pico-8 play session: mixed d-pad (fixed 12-tick cycle)

[t = 1 s] mixed d-pad (1.2s cycle ×~1): → ← ↑ ↓ + 🅾/❎ taps, ~1s
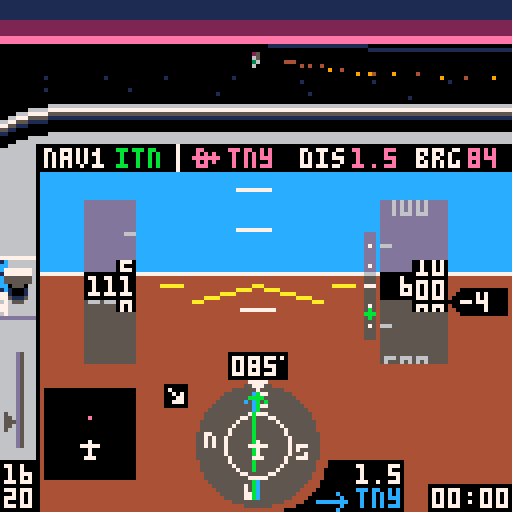
[t = 2 s] mixed d-pad (1.2s cycle ×~1): → ← ↑ ↓ + 🅾/❎ taps, ~2s
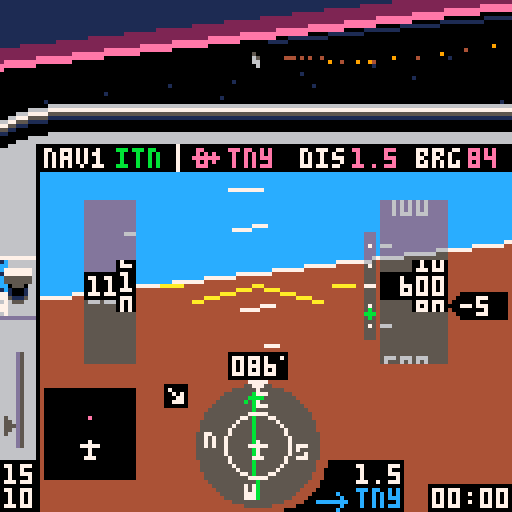
[t = 4 s] mixed d-pad (1.2s cycle ×~3): → ← ↑ ↓ + 🅾/❎ taps, ~4s
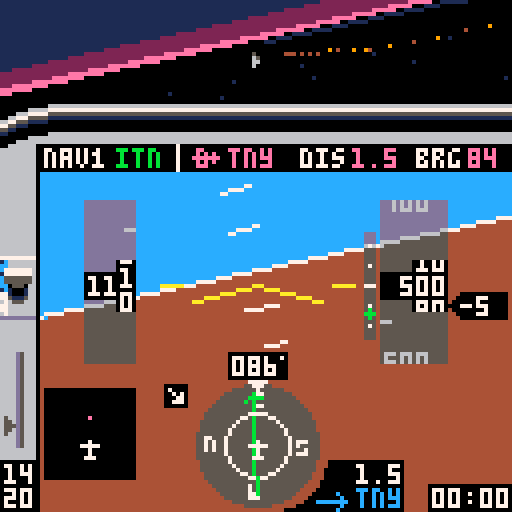
[t = 6 s] mixed d-pad (1.2s cycle ×~5): → ← ↑ ↓ + 🅾/❎ taps, ~6s
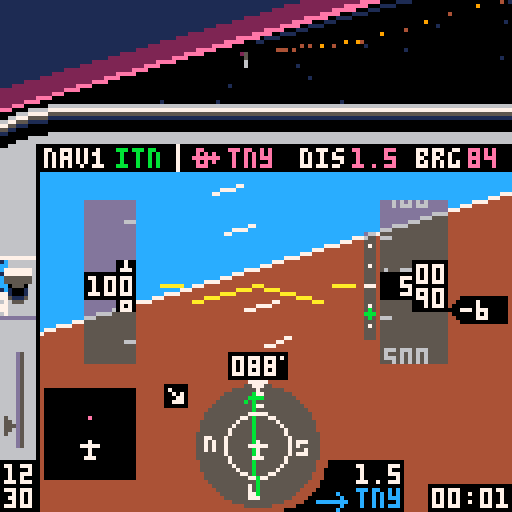
[t = 8 s] mixed d-pad (1.2s cycle ×~6): → ← ↑ ↓ + 🅾/❎ taps, ~8s
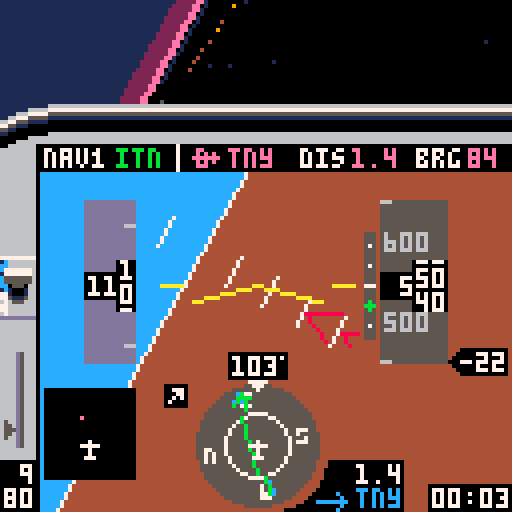

pico-8 cartridge
version 16
__lua__
-- tiny sim
-- [redacted]
-- 3d math portions from threejs
local _tok={
['true']=true,
['false']=false}
function nop() return true end
local _g={
cls=cls,
clip=clip,
map=map,
print=print,
line=line,
spr=spr,
sspr=sspr,
pset=pset,
rect=rect,
rectfill=rectfill,
sfx=sfx}
local table_delims={['{']="}",['[']="]"}
local function match(s,tokens)
for i=1,#tokens do
if(s==sub(tokens,i,i)) return true
end
return false
end
local function skip_delim(str, pos, delim, err_if_missing)
if sub(str,pos,pos)!=delim then
return pos,false
end
return pos+1,true
end
local function parse_str_val(str, pos, val)
val=val or ''
local c=sub(str,pos,pos)
if(c=='"') return _g[val] or val,pos+1
return parse_str_val(str,pos+1,val..c)
end
local function parse_num_val(str,pos,val)
val=val or ''
local c=sub(str,pos,pos)
if(not match(c,"-xb0123456789abcdef.")) return tonum(val),pos
return parse_num_val(str,pos+1,val..c)
end
function json_parse(str, pos, end_delim)
pos=pos or 1
local first=sub(str,pos,pos)
if match(first,"{[") then
local obj,key,delim_found={},true,true
pos+=1
while true do
key,pos=json_parse(str, pos, table_delims[first])
if(key==nil) return obj,pos
if first=="{" then
pos=skip_delim(str,pos,':',true)
obj[key],pos=json_parse(str,pos)
else
add(obj,key)
end
pos,delim_found=skip_delim(str, pos, ',')
end
elseif first=='"' then
return parse_str_val(str,pos+1)
elseif match(first,"-0123456789") then
return parse_num_val(str, pos)
elseif first==end_delim then
return nil,pos+1
else
for lit_str,lit_val in pairs(_tok) do
local lit_end=pos+#lit_str-1
if sub(str,pos,lit_end)==lit_str then return lit_val,lit_end+1 end
end
end
end
local world=json_parse'{"scenarios":[{"name":"visual approach","args":[-417,326.3,85,600,-1,0,25,112,3,2],"weather":1,"briefing":[{"fn":"print","args":["remain on runway axis. extend the\nflaps and keep speed at 65-70\nknots by using pitch and\nthrottle. at 50 feet, smoothly\nclose throttle and raise the\nnose to gently touch down\nbelow 65 knots.\ntoo easy? add some wind!",8,30,5]}]},{"name":"final approach","args":[-408.89,230.77,85,1000,1,0,75,112,3,2],"weather":2,"briefing":[{"fn":"print","args":["fly heading of approx. 085\nkeep localizer (  ) centered\n(the wind might push you away)\nmaintain 1000 ft\nintercept glide slope ( )\nreduce power and extend flaps\nstart 500 ft/min descent\nkeep localizer centered\nkeep glideslope centered\nat 200 ft reduce power & land",8,30,5]},{"fn":"spr","args":[20,71,36]},{"fn":"spr","args":[38,100,55]}]},{"name":"full approach","args":[-222.22,461.54,313,3000,0,0,91,112,1,2],"weather":3,"briefing":[{"fn":"print","args":["cross pco (  ) on heading 313\nintercept localizer (  )\nturn left heading 265\ndescend to 2000 ft\nturn right heading 310\nfly 1 minute\nturn left heading 130\nintercept localizer\nturn left heading 085\nfly final approach and land",8,30,5]},{"fn":"spr","args":[35,51,29]},{"fn":"spr","args":[20,91,36]}]},{"name":"engine failure!","args":[-422.2,408,85,500,10,0,0,65,3,2],"weather":1,"briefing":[{"fn":"print","args":["you have just taken off\nfrom tinyville for a trip\nto the beach, when the\nengine suddenly quits at\nonly 500 feet! make a steep\nturn back to airport while\nmaintaining best glide\nspeed (65 knots). can you\nmake it back? good luck!",8,30,5]}]},{"name":"unusual attitude","args":[-222.22,461.54,330,450,99,99,100,112,3,2],"weather":1,"briefing":[{"fn":"print","args":["while checking the map you did\nnot pay attention to your\nattitude. when you look up,\nthe airplane is out of control\nat low altitude. oops!\ncan you recover?\nhint: bank first, then pull up",8,30,5]}]},{"name":"free flight","args":[-422.2,384.6,85,0,0,0,0,0,5,2,true],"weather":1,"briefing":[{"fn":"print","args":["you are cleared for take-off\non runway 08 at tinyville.\napply full power and raise\nthe nose at 50-55 knots.\nhave fun!",8,30,5]}]}],"wx":[{"name":"clear, calm","dir":[0,0],"sky_gradient":[0,14,0,360,2,0,1440,1,0]},{"name":"clouds, breezy","dir":[60,10],"ceiling":500,"horiz":56,"sky_gradient":[0,213,-23131,500,5,0],"tex":{"x":0,"y":32},"light_ramp":68,"light_scale":0.125},{"name":"low clouds, stormy","dir":[10,20],"ceiling":200,"horiz":28,"sky_gradient":[0,5,0],"tex":{"x":64,"y":32},"light_ramp":68,"light_scale":0.08}],"db":[{"lat":-251.11,"lon":430.77,"name":"pco","type":"vor","nav":true},{"lat":-422.46,"lon":387.59,"name":"itn","type":"ils","angle":85},{"lat":-422.2,"lon":384.6,"name":"tny","type":"apt","model":"apt","angle":85,"nav":true},{"lat":-244,"lon":268.5,"name":"smallville","model":"cty"},{"lat":-66.67,"lon":153.85,"name":"smv","type":"apt","model":"apt","angle":40,"nav":true},{"lat":-177.78,"lon":246.15,"name":"wee","type":"vor","nav":true},{"lat":-70.17,"lon":531.28,"name":"pti","type":"apt","model":"apt2","angle":170,"nav":true},{"lat":0,"lon":0,"model":"grnd"},{"lat":-169.64,"lon":100.27,"name":"mt. big","model":"mnt_big"},{"lat":-157.76,"lon":402.52,"model":"ship","angle":56},{"lat":-342.95,"lon":575.45,"model":"ship","angle":156},{"lon":544.49,"lat":-107.86,"model":"windt","angle":21},{"lon":550.84,"lat":-105.59,"model":"windt","angle":21},{"lon":556.43,"lat":-103.61,"model":"windt","angle":21},{"lon":116.03,"lat":-409.66,"model":"windt","angle":90},{"lon":114.03,"lat":-408.52,"model":"windt","angle":90},{"lon":116.03,"lat":-406.93,"model":"windt","angle":90}],"vspeeds":[{"ias":55,"s":40},{"ias":60,"s":56},{"ias":65,"s":41},{"ias":79,"s":57}],"hsic":[64,111],"bp":{"v":[[64,98],[64,102],[62,100],[66,100],[64,120],[64,124]],"e":[[1,2],[1,3],[1,4],[5,6]]},"nesw":[[64,99,52],[52,111,53],[64,123,36],[76,111,37]],"cdii":{"v":[[64,98],[64,102],[62,100],[66,100],[64,120],[64,124],[64,104],[64,118]],"e":[[1,2],[1,3],[1,4],[5,6],[7,8]]},"apsymbol":{"v":[[55,87],[61,87],[58,86],[58,91],[57,91],[59,91]],"e":[[1,2],[3,4],[5,6]]},"lcockpit":[{"fn":"map","args":[0,0,-4,26,17,3]},{"fn":"map","args":[0,3,-4,48,2,11]},{"fn":"spr","args":[18,71,120]},{"fn":"spr","args":[34,79,115]},{"fn":"rectfill","args":[107,121,127,127,0]},{"fn":"rectfill","args":[87,115,100,127,0]},{"fn":"spr","args":[35,79,122]}],"rcockpit":[{"fn":"clip","args":[]},{"fn":"map","args":[17,0,-4,26,27,3]},{"fn":"map","args":[32,3,116,50,2,10]},{"fn":"spr","args":[21,107,120]},{"fn":"spr","args":[42,115,120]},{"fn":"line","args":[4,36,4,42,0]}],"briefing":[{"fn":"map","args":[82,1,0,17,16,10]},{"fn":"print","args":["press ❎ to   fly",8,112,7]},{"fn":"spr","args":[2,54,112]},{"fn":"spr","args":[3,77,112]},{"fn":"print","args":["🅾️: back to menu",8,119,6]}],"intro":[{"fn":"spr","args":[2,34,10]},{"fn":"spr","args":[3,78,10]},{"fn":"rectfill","args":[5,77,116,107,8]},{"fn":"rect","args":[5,77,116,107,2]},{"fn":"map","args":[82,0,5,70,15,1]},{"fn":"print","args":["tiny sim",44,10,7]},{"fn":"print","args":["the world\'s smallest flight sim",2,20,6]},{"fn":"print","args":["press ❎ for briefing",8,57,7]},{"fn":"print","args":["❎/🅾️ : throttle",8,80,6]},{"fn":"print","args":["❎[p2]: toggle flaps",8,87]},{"fn":"print","args":["🅾️[p2]: instruments / map",8,94]},{"fn":"print","args":["⬆️[p2]: cycle gps waypoint",8,101]}],"gs":[{"fn":"pset","args":[92,61,7]},{"fn":"pset","args":[92,66,7]},{"fn":"pset","args":[92,71,7]},{"fn":"pset","args":[92,76,7]},{"fn":"pset","args":[92,81,7]},{"fn":"line","args":[91,71,93,71,7]}],"stopsfx":[{"fn":"sfx","args":[38,-2]},{"fn":"sfx","args":[42,-2]},{"fn":"sfx","args":[43,-2]},{"fn":"sfx","args":[45,-2]}]}'
local dither_pat=json_parse'[0xffff.8,0x7fff.8,0x7fdf.8,0x5fdf.8,0x5f5f.8,0x5b5f.8,0x5b5e.8,0x5a5e.8,0x5a5a.8,0x1a5a.8,0x1a4a.8,0x0a4a.8,0x0a0a.8,0x020a.8,0x0208.8,0x0000.8]'
local scenarios,wx,db,hsic,bp,cdii,nesw,vspeeds,apsymbol=world.scenarios,world.wx,world.db,world.hsic,world.bp,world.cdii,world.nesw,world.vspeeds,world.apsymbol
palt(15,true)
palt(0,false)
local frame=0
local scen,wnd=1,1
local v_fwd,v_right,v_up={0,0,1},{1,0,0},{0,1,0}
local all_models,actors,stars,cam={},{},{}
local pilot_pos,sim={0,0.037,0}
local tex_src
music(0)
function _init()
menu,item=1,0
scen,wnd=1,1
cam=make_cam(63.5,14.5,63.5)
actors,sim={}
for _,l in pairs(db) do
if l.model then
add(actors,make_actor(l.model,{l.lat,0,l.lon},l.angle))
end
end
end
function make_sim(s)
local brg,dist,crs,cdi={},{},0,0
local rpm,vs,aoa,timer,flps,blag,plag,slag,relwind=2200,0,0,0,0,0,0,0
local lat,lon,heading,alt,pitch,bank,throttle,tas,dto,nav1,onground=munpack(scenarios[s].args)
if(pitch==99) bank,pitch=unusual()
local aic,aipitch,aistep,aiwidth,ai={64,71},{60,141},10,8,json_parse'[[-87,72],[215,72],[64,-79],[64,223]]'
local mapc,mapclr={22,111},{apt=14,vor=12,ils=0,cty=5}
local prev_tile=-1
function warn(y)
local j=y>64 and -1 or 1
for i=0,3 do
local _y=y+i*aistep+pitch
local x1,y1=rotatepoint({aipitch[1],_y},aic,-bank)
local x2,y2=rotatepoint({aipitch[1]+aiwidth/2,_y+(aistep-2)*j},aic,-bank)
local x3,y3=rotatepoint({aipitch[1]+aiwidth,_y},aic,-bank)
line(x1,y1,x2,y2,8)
line(x3,y3,x2,y2)
end
end
function next_dto()
dto+=1
if(dto==#db+1) dto=1
end
sfx(38)
sfx(43)
return {
get_pos=function()
return {lat,alt/120,lon},make_m_from_euler(-pitch/360,heading/360-0.25,-bank/360)
end,
crashed=false,
input=function()
if btn(5) then
throttle+=1.5
blag=-3
elseif btn(4) then
throttle-=1.5
blag=3
end
throttle=mid(throttle,0,100)
local maxrpm=2400
if(alt>=2000) maxrpm=2456-0.028*alt
targetrpm=throttle/100*(maxrpm-700)+700
rpm+=(targetrpm-rpm)/20
if(abs(targetrpm-rpm)>=30) plag=(targetrpm-rpm)/20
rpm=max(rpm,700)
if btn(2) then
plag=max(plag-2,-60)
pitch-=0.25*cos(bank/360)
elseif btn(3) and aoa<18 then
plag=min(plag+2,60)
pitch+=0.35*cos(bank/360)
elseif plag!=0 then
pitch+=0.004*plag*cos(bank/360)
plag-=plag/abs(plag)
end
pitch=mid(pitch,-45,45)
if btn(0) then
if onground and tas<30 then
heading-=0.6
else
blag=max(blag-1,-50)
bank-=1.8-tas/250
end
elseif btn(1) then
if onground and tas<30 then
heading+=0.6
else
blag=min(blag+1,50)
bank+=1.8-tas/250
end
elseif blag!=0 then
bank+=0.03*blag
blag-=blag/abs(blag)
end
if (abs(bank)<4 and blag==0) bank/=1.1
if(abs(bank)>20) pitch-=0.3*abs(sin(bank/360))
if(abs(bank)>160) pitch-=0.15
if(bank>180) bank-=360
if(bank<-180) bank+=360
if btnp(5,1) then
flps=1-flps
plag=flps==1 and 70 or -70
end
if btnp(2,1) then
next_dto()
while not db[dto].nav do
next_dto()
end
end
if onground then
bank/=1.3
pitch=max(pitch)
end
end,
update=function(self)
local coeff=vs<0 and 74 or 88
vs=tas*-sin((pitch-aoa)/360)*coeff
if(alt==0) vs=max(vs)
alt=max(alt+vs/1800)
if abs(bank)<=90 then heading+=bank*0.007
else heading+=(180-abs(bank))*bank/abs(bank)*0.007 end
heading=(heading+360)%360
local targetspeed=38.67+rpm/30-3.8*pitch
targetspeed=mid(targetspeed,-30,200)
if(flps==1) targetspeed-=10
if(onground) targetspeed-=40
tas+=(targetspeed-tas)/250
ias=tas/(1+alt/1000*0.02)
if ias>=71.1 then
aoa=13.2-0.12*ias
elseif ias>=46.7 then
aoa=26-0.3*ias
else
aoa=54-0.9*ias
end
aoa=max(aoa)
local wind=wx[wnd].dir
relwind=heading-wind[1]
relwind=(relwind+180)%360-180
local relh,relc=-wind[2]*cos(relwind/360),wind[2]*sin(relwind/360)
groundspeed=sqrt((tas/10+relh/10)^2+(relc/10)^2)
groundspeed=ceil(10*groundspeed)
local wca=onground and 0 or (atan2(tas+relh,relc)*360+180)%360-180
track=heading+wca
local dx,dy=-groundspeed*sin(track/360)/2880,groundspeed*cos(track/360)/2880
lon+=dx
lat-=dy
local j=1
for _,l in pairs(db) do
local dy,dx=-(l.lat-lat)*0.01,(l.lon-lon)*0.01
brg[j]=90+(atan2(dx,dy)*360)-heading
brg[j]-=flr(brg[j]/360)*360
dist[j]=max(sqrt(dx*dx+dy*dy))*2.6667
j+=1
end
local critical=18+4*flps
if aoa>=critical then
slag,plag=45,0
if(not onground) blag=-10
end
pitch-=slag*(onground and 0.003 or 0.008)
if (slag>=1) slag-=1
local alpha=atan2(alt/6072,dist[nav1])*360-270
gsy=mid(63+10/0.7*(alpha-3),50,74)
local cdangle=brg[nav1]-crs
cdangle=(cdangle+360)%360
if(cdangle>180) cdangle-=360
if cdangle>90 then cdangle=180-cdangle
elseif cdangle<-90 then cdangle=-180-cdangle end
cdi=mid(18/10*cdangle,-9,9)
local p=(rpm-700)/1000
local rpmvol=shl(band(0x7,2+2*p),9)
poke4(0x3c18,bor(band(0x3f,7*p)+0x040+rpmvol,shr(band(0x3f,6*p)+0x040+rpmvol,16)))
local src,wndvol=0x3d6c,shl(band(0x7,7*min(max(ias-120)/60,1)),9)
wndvol=bor(wndvol,shr(wndvol,16))
for k=1,16 do
poke4(src,bor(band(peek4(src),0xf1ff.f1ff),wndvol))
src+=4
end
local mx,my=flr(16*lon/600)+46,flr(16*(600+lat)/600)+8
local tile=fget(mget(mx,my))
if(ias>180) make_msg("exceeded maximum speed\nreduce power & pull up!!!")
if alt<=0 and not onground then
onground=true
if tile==2 then
make_msg("crashed into the ocean\n❎: exit to menu",300)
self.crashed=true
sfx(44)
elseif vs>-300 and pitch>-0.5 and abs(bank)<5 then
make_msg("good landing!")
sfx(42)
elseif vs>-1000 and pitch>-0.5 and abs(bank)<30 then
make_msg("oops... hard landing")
sfx(42)
else
make_msg("crash: collision with ground\n❎: exit to menu",300)
self.crashed=true
sfx(39)
end
end
if alt>0 and onground then
onground=nil
sfx(42,-2)
end
if tile==1 then
if prev_tile!=1 then
make_msg("immediately leave this zone!\nyour license will be revoked")
sfx(45)
end
elseif prev_tile==1 then
sfx(45,-2)
end
prev_tile=tile
timer+=1/30
end,
draw=function()
if menu==0 then
ai[1][2]=72+pitch
ai[2][2]=72+pitch
ai[3][2]=-80+pitch
ai[4][2]=222+pitch
local ax,ay=rotatepoint(ai[1],aic,-bank)
local bx,by=rotatepoint(ai[2],aic,-bank)
local cx,cy=rotatepoint(ai[3],aic,-bank)
local dx,dy=rotatepoint(ai[4],aic,-bank)
clip(10,36,118,96)
trifill(ax,ay,bx,by,cx,cy,12)
trifill(ax,ay,bx,by,dx,dy,4)
line(ax,ay,bx,by,7)
clip(35,44,55,43)
for j=0,15 do
local tmp=aipitch[2]-j*aistep+pitch
local x1,y1=rotatepoint({aipitch[1],tmp},aic,-bank)
local x2,y2=rotatepoint({aipitch[1]+aiwidth,tmp},aic,-bank)
if(j!=7) line(x1,y1,x2,y2,7)
end
warn(-8)
warn(110)
clip()
rectfillt(21,50,33,90)
rectfillt(95,50,111,90)
line(48,75,aic[1],aic[2],10)
line(80,75,aic[1],aic[2])
line(40,71,45,71)
line(83,71,88,71)
exec(world.lcockpit)
circfillt(64,111,15.5)
circ(64,111,8,7)
spr(19,62,95)
for _,l in pairs(nesw) do
local x,y=rotatepoint(l,hsic,-heading)
spr(l[3],x-1,y-1)
end
polyliner(bp,hsic,brg[dto],12)
crs=db[nav1].angle-heading
cdii.v[7][1]=cdi+64
cdii.v[8][1]=cdi+64
polyliner(cdii,hsic,crs,11)
spr(33,62,110)
?flr(brg[dto]+heading)%360,117,37,14
local drpm=ceil(rpm/10)*10
color(drpm<=2000 and 7 or 11)
if drpm>=1000 then
?sub(drpm,1,2),1,116
?sub(drpm,3,4),1,122
else
?sub(drpm,1,1),5,116
?sub(drpm,2,3),1,122
end
spr(4,1,109-throttle/4.4)
clip(22,50,32,41)
local dy,n=ias*3,ias>20 and flr(ias/10) or 2
for i=n,n+2 do
local x=i*10>99 and 22 or 26
?i*10,x,70-(i*30)+dy,6
line(31,72-(i*30)-15+dy,33,72-(i*30)-15+dy)
end
clip()
rectfill(21,68,33,74,ias>=163 and 8 or 0)
rectfill(29,65,33,77)
local y=ias-flr(ias/10)*10
local y2,y3=ceil(y),(y*7)%7
if ias>=20 then
clip(30,65,3,13)
?y2%10,30,66+y3,7
?(y2-1)%10,30,72+y3
?(y2+1)%10,30,60+y3
clip()
local z=ias>=99.5 and 22 or 26
?flr((ias+0.5)/10),z,69
else
?'---',22,69,7
end
clip(34,50,8,41)
for _,v in pairs(vspeeds) do
spr(v.s,34,(ias-v.ias)*3+69)
end
clip()
clip(95,50,16,41)
local dy,n=alt/5,alt>199 and flr(alt/100) or 2
for i=n-2,n+2 do
local x=i<100 and 96 or 92
?i*100,x,70-(i*20)+dy,6
line(95,62-(i*20)+dy,97,62-(i*20)+dy,6)
end
clip()
rectfill(95,68,111,74,0)
rectfill(103,65,111,77)
local y=alt/10-flr(alt/100)*10
local y2,y3=ceil(y),(y*7)%7
clip(104,65,7,13)
?(y2%10)..0,104,66+y3,7
?((y2-1)%10)..0,104,72+y3
?((y2+1)%10)..0,104,60+y3
clip()
local z=96
if alt>=9995 then
rectfill(91,68,94,74,0)
z=92
elseif alt<995 then
z=100
end
if alt>=100 then
?flr((alt/10+0.5)/10),z,69,7
end
local vsoffset=ceil(vs/100)
vsoffset=mid(vsoffset,-19,21)
rectfill(115,68-vsoffset,126,74-vsoffset,0)
spr(23,112,68-vsoffset)
if vsoffset!=0 then
?ceil(vs/100),115,69-vsoffset,7
end
rectfill(57,88,71,94,0)
pset(70,89,7)
local hdg=ceil(heading)%360
if hdg<10 then print("00"..hdg,58,89,7)
elseif hdg<100 then print("0"..hdg,58,89,7)
else
?hdg,58,89,7
end
disptime(timer,108,122)
?db[nav1].name,29,37,11
dispdist(dist[dto],89,116,7)
dispdist(dist[dto],88,37,14)
?db[dto].name,57,37,14
?db[dto].name,89,122,12
rectfill(11,97,33,119,0)
local latmin,lonmin=lat+67.77, lon-93.75
function disppoint(p)
local mapx,mapy=11+22/187.5*(p.lon-lonmin),119-22/187.5*(-p.lat+latmin)
local rotx,roty=rotatepoint({mapx,mapy},mapc,360-heading)
return {rotx,roty}
end
for l in all(db) do
local p=disppoint(l)
if(checkonmap(p)) pset(p[1]+0.5,p[2],mapclr[l.type])
end
spr(33,20,110)
if dist[nav1]<15 and alt<9995 then
rectfillt(91,58,93,84)
exec(world.gs)
spr(38,91,gsy+8)
end
spr(flps==1 and 46 or 14,0,64,1,2)
local s
if onground then
s=127
elseif relwind>=0 and relwind<90 then
s=78
elseif relwind<=0 and relwind>-90 then
s=79
elseif relwind>=90 and relwind<180 then
s=94
elseif relwind<=-90 and relwind>-180 then
s=95
end
spr(s,40,95)
elseif menu==2 then
drawmap(lat,lon,heading)
exec(world.rcockpit)
?db[dto].name,17,37,14
color(14)
disptime(flr(dist[dto]/groundspeed*3600),94,37)
?groundspeed,54,37
end
end
}
end
function unusual()
local sign=rnd()<0.5 and 1 or -1
return (80-rnd(15))*sign,-45
end
function checkonmap(p)
return p[1]>11 and p[1]<33 and p[2]>97 and p[2]<120
end
function polyliner(m,c,angle,col)
color(col)
for _,l in pairs(m.e) do
local x1,y1=rotatepoint(m.v[l[1]],c,angle)
local x2,y2=rotatepoint(m.v[l[2]],c,angle)
line(x1,y1,x2,y2)
end
end
function rotatepoint(p,c,angle)
local x,y=p[1]-c[1],p[2]-c[2]
local cs,ss=cos(angle/360),sin(angle/360)
return x*cs+y*ss+c[1],-x*ss+y*cs+c[2]
end
function dispdist(d,x,y,c)
if d<10 then
?flr(d*10)/10,x,y,c
else
?flr(d),x,y,c
end
end
function disptime(t,x,y)
local minutes=flr(t/60)
local seconds=flr(t-minutes*60)
if(minutes<10) minutes="0"..minutes
if(seconds<10) seconds="0"..seconds
?minutes..":"..seconds,x,y
end
local message,message_t
function make_msg(msg,t)
if(t==nil) t=60
message,message_t=msg,t
end
function dispmessage()
if message then
message_t-=1
if(message_t<0) message=nil sim.crashed=nil return
local c = message_t%16<8 and 7 or 9
rectfill(0,9,127,15,5)
if(#message>20) rectfill(0,15,127,21,5)
?message,10,10,c
end
end
function drawmenu()
local c = frame%16<8 and 7 or 9
exec(world.intro)
?"\82\69\65\68 \66\69\70\79\82\69 \70\76\73\71\72\84",25,71,7
?"flight:",8,37,item==0 and c or 7
?"weather:",8,47,item==1 and c or 7
?scenarios[scen].name,44,37,7
?wx[wnd].name,44,47
local t=4*t()%80
?sub("   ★credits★    engine: @yellowbaron - 3d: @freds72 - ♪: steve miller band               ",t,t+12),64-32,120,9
end
function drawmap(lat,lon,hdg)
local dx,dy=scalemap(lon,lat)
clip(0,43,118,85)
camera(-58+dx,-87+dy)
map(34,0,-33,-128,47,31)
for _,l in pairs(db) do
local name,angle,x,y=l.name,l.angle,scalemap(l.lon,l.lat)
x-=3
y-=3
function draw_ils(a,txt)
local _x,_y=sin(a),cos(a)
line(x+3,y+3,50*_x+x+3,50*_y+y+3,11)
?txt,62*_x+x+2,62*_y+y+3,7
end
if l.type=="vor" then
spr(39,x,y)
?name,x+9,y+1,7
elseif l.type=="ils" then
draw_ils((angle-3)/360,"")
draw_ils((angle+3)/360,name)
elseif l.type=="apt" then
if angle>=0 and angle<23 then spr(22,x,y)
elseif angle>22 and angle<68 then spr(55,x,y)
elseif angle>67 and angle<103 then spr(54,x,y)
elseif angle>102 and angle<148 then spr(55,x-1,y,1,1,true)
else spr(22,x,y) end
?name,x+9,y+1,7
elseif name then
spr(17,x,y)
?name,x-4*#name,y+1,5
end
end
?"tiny\nbay",265,-1,1
camera()
polyliner(apsymbol,{58,87},hdg,7)
end
function scalemap(_x,_y)
return 64+_x*0.2133,64+_y*0.2133
end
function drawbriefing()
exec(world.briefing)
exec(scenarios[scen].briefing)
?scenarios[scen].name,9,18,1
end
function exec(cmds)
for i=1,#cmds do
local drawcmd=cmds[i]
drawcmd.fn(munpack(drawcmd.args))
end
end
function _update()
frame+=1
if menu==1 then
if btnp(5) then
menu=3
elseif btnp(3) then
item+=1
item%=2
sfx(37)
elseif btnp(2) then
item-=1
item%=2
sfx(37)
elseif btnp(1) then
if item==0 then
scen+=1
if(scen==#scenarios+1) scen=1
wnd=scenarios[scen].weather
elseif item==1 then
wnd+=1
if(wnd==#wx+1) wnd=1
end
sfx(37)
elseif btnp(0) then
if item==0 then
scen-=1
if(scen==0) scen=#scenarios
wnd=scenarios[scen].weather
elseif item==1 then
wnd-=1
if(wnd==0) wnd=#wx
end
sfx(37)
end
elseif menu==3 then
if btnp(5) then
menu=0
music(-1,250)
sim=make_sim(scen)
_update()
elseif btnp(4) then
_init()
end
else
if sim.crashed then
exec(world.stopsfx)
if(btnp(4)) make_msg() menu=1 music(0)
else
sim:input()
sim:update()
end
cam:track(sim:get_pos())
if btnp(4,1) then
menu=menu==0 and 2 or 0
pilot_pos[1]=menu==0 and 0 or 0.03
end
end
menuitem(1, "back to sim menu", function() menu=1 sfx(-1) music(0) end)
end
function _draw()
cls()
if menu==1 or menu==3 then
cam:track({0,600,1024*t()},make_m_from_euler(0,0,sin(t()/30)/10))
draw_ground(wx[1])
if menu==1 then
drawmenu()
else
drawbriefing()
end
else
local weather=wx[wnd]
draw_ground(weather)
zbuf_draw(weather.horiz)
draw_clouds(weather)
sim:draw()
end
dispmessage()
end
function sort(data)
for num_sorted=1,#data-1 do
local new_val=data[num_sorted+1]
local new_val_key,i=new_val.key,num_sorted+1
while i>1 and new_val_key>data[i-1].key do
data[i]=data[i-1]
i-=1
end
data[i]=new_val
end
end
local light_shades={}
function unpack_ramp(x)
local shades={}
for i=0,15 do
for j=0,15 do
shades[i+16*j]=sget(x,i)+16*sget(x,j)
end
end
return shades
end
for c=0,15 do
local hc=sget(72,c)
sset(74,0,hc)
sset(74,1,hc)
light_shades[c]=unpack_ramp(74)
end
local clipplanes=json_parse'[[0,0,1,8],[0.707,0,-0.707,0.1767],[-0.707,0,-0.707,0.1767],[0,0.973,-0.228,0.243],[0,-0.973,-0.228,0.243],[0,0,-1,-0.25]]'
local clipplanes_simple=json_parse'[[0,0,1,8],[0,0,-1,-0.25]]'
function zbuf_draw(zfar)
local objs={}
for _,d in pairs(actors) do
collect_drawables(d.model,d.m,d.pos,zfar,objs)
end
sort(objs)
for i=1,#objs do
local d=objs[i]
if d.kind==3 then
project_poly(d.v,d.c)
else
circfillt(d.x,d.y,d.r,light_shades[d.c])
end
end
end
function lerp(a,b,t)
return a*(1-t)+b*t
end
function make_v(a,b)
return {
b[1]-a[1],
b[2]-a[2],
b[3]-a[3]}
end
function v_clone(v)
return {v[1],v[2],v[3]}
end
function v_dot(a,b)
return a[1]*b[1]+a[2]*b[2]+a[3]*b[3]
end
function v_scale(v,scale)
v[1]*=scale
v[2]*=scale
v[3]*=scale
end
function v_add(v,dv,scale)
scale=scale or 1
v[1]+=scale*dv[1]
v[2]+=scale*dv[2]
v[3]+=scale*dv[3]
end
function m_x_v(m,v)
local x,y,z=v[1],v[2],v[3]
v[1],v[2],v[3]=m[1]*x+m[5]*y+m[9]*z+m[13],m[2]*x+m[6]*y+m[10]*z+m[14],m[3]*x+m[7]*y+m[11]*z+m[15]
end
function make_m_from_euler(x,y,z)
local a,b = cos(x),-sin(x)
local c,d = cos(y),-sin(y)
local e,f = cos(z),-sin(z)
local ce,cf,de,df=c*e,c*f,d*e,d*f
return {
ce+df*b,a*f,cf*b-de,0,
de*b-cf,a*e,df+ce*b,0,
a*d,-b,a*c,0,
0,0,0,1}
end
function m_inv(m)
m[2],m[5]=m[5],m[2]
m[3],m[9]=m[9],m[3]
m[7],m[10]=m[10],m[7]
end
function m_set_pos(m,v)
m[13],m[14],m[15]=v[1],v[2],v[3]
end
function m_up(m)
return {m[5],m[6],m[7]}
end
function collect_drawables(model,m,pos,zfar,out)
local p={}
local cam_pos=make_v(pos,cam.pos)
local x,y,z=cam_pos[1],cam_pos[2],cam_pos[3]
cam_pos={m[1]*x+m[2]*y+m[3]*z,m[5]*x+m[6]*y+m[7]*z,m[9]*x+m[10]*y+m[11]*z}
local safe_pos=v_clone(cam_pos)
v_scale(safe_pos,1/64)
local d=v_dot(safe_pos,safe_pos)
local lodid=0
for i=1,#model.lod_dist do
if(d>model.lod_dist[i]) lodid+=1
end
if(lodid>=#model.lods) return
model=model.lods[lodid+1]
local groups={}
for _,f in pairs(model.f) do
groups[f.gid]=0
end
local function v_cache(k)
local a=p[k]
if not a then
a=v_clone(model.v[k])
m_x_v(m,a)
v_add(a,cam.pos,-1)
m_x_v(cam.m,a)
v_add(a,pilot_pos,-1)
p[k]=a
end
return a
end
local clips
local function set_clips(a)
local az=abs(a[3])
if abs(a[1])>az or abs(5.33*a[2])>az then
clips=clipplanes
end
end
for i=1,#model.f do
local f,n=model.f[i],model.n[i]
if v_dot(n,cam_pos)>model.cp[i] then
clips=clipplanes_simple
local z,vertices=0,{}
for k=1,#f.vi do
local a=v_cache(f.vi[k])
z+=a[3]
set_clips(a)
vertices[#vertices+1]=a
end
if f.c!=15 then
vertices=plane_clip(zfar,clips,vertices)
if(#vertices>2) add(out,{key=-64*#f.vi/z,v=vertices,c=f.c,kind=3})
end
else
groups[f.gid]+=1
end
end
for k,v in pairs(model.groups) do
if v==groups[k] then
make_msg("crash: collision with obstacle\n❎: exit to menu", 300)
if(not sim.crashed) sfx(39)
sim.crashed=true
break
end
end
local wfar=zfar and 120/zfar or 0
for j=1,#model.e do
local e=model.e[j]
local c=e.c or model.c
local a,b=v_cache(e[1]),v_cache(e[2])
clips=clipplanes_simple
if e.kind==1 or e.kind==4 then
local x0,y0,w0=cam:project2d(a)
if w0>wfar then
if e.kind==1 then
local n=v_dot(a,a)-v_dot(a,b)
c=n>0 and 7 or c
end
local r=mid(w0/4,0,3)
add(out,{r=r,key=-w0,x=x0,y=y0,c=c})
add(out,{r=r/2,key=-w0,x=x0,y=y0,c=c})
end
else
set_clips(a)
set_clips(b)
a[4],b[4]=0,e.n or 0
local v=plane_clip(zfar,clips,{a,b,a})
a,b=v[1],v[2]
if a and b then
local x0,y0,w0,u0=cam:project2d(a)
local x1,y1,w1,u1=cam:project2d(b)
if e.kind==0 then
local bloom=lerp(24,12,mid(-20*cam.m[7],0,1))
lightline(x0,y0,x1,y1,c,u0,w0,u1,w1,bloom,e.scale,out)
else
line(x0,y0,x1,y1,c)
end
end
end
end
end
function plane_clip(zfar,clips,v)
for i=zfar and 1 or 2,#clips do
if(#v<2) break
v=plane_poly_clip(clips[i],v)
end
return v
end
function plane_poly_clip(n,v)
local dist,allin={},0
for i,a in pairs(v) do
local d=n[4]-(a[1]*n[1]+a[2]*n[2]+a[3]*n[3])
if(d>0) allin+=1
dist[i]=d
end
if(allin==#v) return v
if(allin==0) return {}
local res={}
local v0,d0,v1,d1,t,r=v[#v],dist[#v]
local clip_line=function()
local r,t=make_v(v0,v1),d0/(d0-d1)
v_scale(r,t)
v_add(r,v0)
if(v0[4]) r[4]=lerp(v0[4],v1[4],t)
if(v0[5]) r[5]=lerp(v0[5],v1[5],t)
res[#res+1]=r
end
for i=1,#v do
v1,d1=v[i],dist[i]
if d1>0 then
if(d0<=0) clip_line()
res[#res+1]=v1
elseif d0>0 then
clip_line()
end
v0,d0=v1,d1
end
return res
end
function make_actor(model,p,angle)
angle=angle and angle/360 or 0
local a={
pos=v_clone(p),
model=all_models[model],
m=make_m_from_euler(0,angle-0.25,0)
}
m_set_pos(a.m,p)
return a
end
function make_cam(x0,y0,focal)
local c={
pos={0,0,0},
track=function(self,pos,m)
self.pos=v_clone(pos)
self.m=m
m_inv(self.m)
end,
project2d=function(self,v)
local w=focal/v[3]
return x0+ceil(v[1]*w),y0-ceil(v[2]*w),w,v[4] and v[4]*w,v[5] and v[5]*w
end,
project2da=function(self,v)
local w=focal/v[3]
return {x0+ceil(v[1]*w),y0-ceil(v[2]*w),w,v[4] and v[4]*w,v[5] and v[5]*w}
end
}
return c
end
function draw_clouds(weather)
if(not weather.ceiling) return
local cloudy=weather.ceiling/120-cam.pos[2]
local cloudplane={
{512,cloudy,512,0,0},
{-512,cloudy,512,32,0},
{-512,cloudy,-512,32,32},
{512,cloudy,-512,0,32}}
for _,v in pairs(cloudplane) do
m_x_v(cam.m,v)
end
for i=1,#clipplanes do
cloudplane=plane_poly_clip(clipplanes[i],cloudplane)
end
tex_src=weather.tex
color(cloudy<0 and 5 or 13)
project_texpoly(cloudplane)
end
function draw_ground(weather)
local horiz=weather.horiz
clipplanes[1][4]=horiz
local zfar=horiz and -horiz or -128
local farplane={
{-zfar,zfar,zfar},
{-zfar,-zfar,zfar},
{zfar,-zfar,zfar},
{zfar,zfar,zfar}}
local n=m_up(cam.m)
local sky_gradient,y0=weather.sky_gradient,cam.pos[2]
local scale=3*max(ceil(y0/32),1)
scale*=scale
local x0,z0=cam.pos[1],cam.pos[3]
local dx,dy=x0%scale,z0%scale
color(1)
for i=-4,4 do
local ii=scale*i-dx+x0
for j=-4,4 do
local v={ii,0,scale*j-dy+z0}
v_add(v,cam.pos,-1)
m_x_v(cam.m,v)
v_add(v,pilot_pos,-1)
local x,y,w=cam:project2d(v)
if w>0 then
pset(x,y)
end
end
end
for i=1,#sky_gradient,3 do
local p={0,-sky_gradient[i]/120,0}
if(horiz) p[2]+=y0
m_x_v(cam.m,p)
n[4]=v_dot(p,n)
farplane=plane_poly_clip(n,farplane)
fillp(sky_gradient[i+2])
project_poly(farplane,sky_gradient[i+1])
end
fillp()
if not weather.ceiling then
for _,v in pairs(stars) do
v=v_clone(v)
m_x_v(cam.m,v)
local x,y,w=cam:project2d(v)
if(w>0) pset(x,y,6)
end
end
end
function project_poly(p,c)
if #p>2 then
local x0,y0=cam:project2d(p[1])
local x1,y1=cam:project2d(p[2])
for i=3,#p do
local x2,y2=cam:project2d(p[i])
trifill(x0,y0,x1,y1,x2,y2,c)
x1,y1=x2,y2
end
end
end
function project_texpoly(p)
if #p>2 then
local p0,p1=cam:project2da(p[1]),cam:project2da(p[2])
for i=3,#p do
local p2=cam:project2da(p[i])
tritex(p0,p1,p2)
p1=p2
end
end
end
function lightline(x0,y0,x1,y1,c,u0,w0,u1,w1,bloom,scale,out)
local ramp=wx[wnd].light_ramp or 64
scale*=(wx[wnd].light_scale or 0.5)
local w,h=abs(x1-x0),abs(y1-y0)
local prevu,du,dw=-1
local light=function(x,y,u)
if prevu and prevu!=u then
local col=sget(ramp+3*mid(scale*w0-u%2,0,1),c)
if col!=0 then
pset(x,y,col)
if bloom and w0>bloom then
circfillt(x,y,min(3,24/w0),light_shades[c])
end
end
end
u0+=du
w0+=dw
prevu=u
end
if h>w then
if(y0>y1) x0,y0,x1,y1,u0,u1,w0,w1=x1,y1,x0,y0,u1,u0,w1,w0
w,h=x1-x0,y1-y0
du,dw=(u1-u0)/h,(w1-w0)/h
if y0<0 then
local t=-y0/h
x0,y0,u0,w0=x0+w*t,0,lerp(u0,u1,t),lerp(w0,w1,t)
prevu=nil
end
for y=y0,min(y1,40) do
light(x0,y,flr(u0/w0))
x0+=w/h
end
else
if(x0>x1) x0,y0,x1,y1,u0,u1,w0,w1=x1,y1,x0,y0,u1,u0,w1,w0
w,h=x1-x0,y1-y0
du,dw=(u1-u0)/w,(w1-w0)/w
if x0<0 then
local t=-x0/w
x0,y0,u0,w0=0,y0+h*t,lerp(u0,u1,t),lerp(w0,w1,t)
prevu=nil
end
for x=x0,min(x1,127) do
light(x,y0,flr(u0/w0))
y0+=h/w
end
end
end
function p01_trapeze_h(l,r,lt,rt,y0,y1)
lt,rt=(lt-l)/(y1-y0),(rt-r)/(y1-y0)
if(y0<0)l,r,y0=l-y0*lt,r-y0*rt,0
for y0=y0,min(y1,128) do
rectfill(l,y0,r,y0)
l+=lt
r+=rt
end
end
function p01_trapeze_w(t,b,tt,bt,x0,x1)
tt,bt=(tt-t)/(x1-x0),(bt-b)/(x1-x0)
if(x0<0)t,b,x0=t-x0*tt,b-x0*bt,0
for x0=x0,min(x1,128) do
rectfill(x0,t,x0,b)
t+=tt
b+=bt
end
end
function trifill(x0,y0,x1,y1,x2,y2,col)
color(col)
if(y1<y0)x0,x1,y0,y1=x1,x0,y1,y0
if(y2<y0)x0,x2,y0,y2=x2,x0,y2,y0
if(y2<y1)x1,x2,y1,y2=x2,x1,y2,y1
if max(x2,max(x1,x0))-min(x2,min(x1,x0)) > y2-y0 then
col=x0+(x2-x0)/(y2-y0)*(y1-y0)
p01_trapeze_h(x0,x0,x1,col,y0,y1)
p01_trapeze_h(x1,col,x2,x2,y1,y2)
else
if(x1<x0)x0,x1,y0,y1=x1,x0,y1,y0
if(x2<x0)x0,x2,y0,y2=x2,x0,y2,y0
if(x2<x1)x1,x2,y1,y2=x2,x1,y2,y1
col=y0+(y2-y0)/(x2-x0)*(x1-x0)
p01_trapeze_w(y0,y0,y1,col,x0,x1)
p01_trapeze_w(y1,col,y2,y2,x1,x2)
end
end
local shades=unpack_ramp(79)
function rectfillt(x0,y0,x1,y1)
x0,x1=max(flr(x0)),min(flr(x1),127)
for j=max(y0),min(y1,127) do
linet(x0,j,x1,shades)
end
end
function circfillt(x0,y0,r,ramp)
if(r==0) return
x0,y0=flr(x0),flr(y0)
local x,y=flr(r),0
local d=1-x
ramp=ramp or shades
while x>=y do
linet(x0-x,y0+y,x0+x,ramp)
if y!=0 then
linet(x0-x,y0-y,x0+x,ramp)
end
y+=1
if(d<0) then
d+=shl(y,1)+1
else
if x>=y then
linet(x0-y+1,y0+x,x0+y-1,ramp)
linet(x0-y+1,y0-x,x0+y-1,ramp)
end
x-=1
d+=shl(y-x+1,1)
end
end
end
function linet(x0,y0,x1,ramp)
if(band(y0,0xff80)!=0) return
if(x0>127 or x1<0) return
x0,x1=mid(x0,0,127),mid(x1,0,127)
if band(x0,0x1)==1 then
pset(x0,y0,ramp[pget(x0,y0)])
x0+=1
end
if x1%2==0 then
pset(x1,y0,ramp[pget(x1,y0)])
x1-=1
end
local mem=0x6000+shl(y0,6)+shr(x0,1)
for i=1,shr(x1-x0+1,1) do
poke(mem,ramp[peek(mem)])
mem+=1
end
end
local mem=0x1000
function munpack(t, from, to)
local from,to=from or 1,to or #t
if(from<=to) return t[from], munpack(t, from+1, to)
end
function unpack_int(w)
w=w or 1
local i=w==1 and peek(mem) or bor(shl(peek(mem),8),peek(mem+1))
mem+=w
return i
end
function unpack_float(scale)
local f=shr(unpack_int()-128,5)
return f*(scale or 1)
end
function unpack_double(scale)
local f=shr(unpack_int(2)-0x4000,4)
return f*(scale or 1)
end
function unpack_array(fn)
for i=1,unpack_int() do
fn(i)
end
end
local itoa='_0123456789abcdefghijklmnopqrstuvwxyz'
function unpack_string()
local s=""
unpack_array(function()
local c=unpack_int()
s=s..sub(itoa,c,c)
end)
return s
end
function unpack_models()
unpack_array(function()
local model,name,scale={lods={},lod_dist={}},unpack_string(),1/unpack_int()
unpack_array(function()
add(model.lod_dist,unpack_double())
end)
unpack_array(function()
local lod={v={},f={},n={},cp={},e={},groups={}}
unpack_array(function()
add(lod.v,{unpack_double(scale),unpack_double(scale),unpack_double(scale)})
end)
unpack_array(function(i)
local f={ni=i,vi={},c=unpack_int(),gid=unpack_int()}
unpack_array(function()
add(f.vi,unpack_int())
end)
add(lod.f,f)
if(f.gid>0) lod.groups[f.gid]=1+(lod.groups[f.gid] or 0)
end)
unpack_array(function()
add(lod.n,{unpack_float(),unpack_float(),unpack_float()})
end)
for i=1,#lod.f do
local f=lod.f[i]
local cp=v_dot(lod.n[i],lod.v[f.vi[1]])
add(lod.cp,cp)
end
unpack_array(function()
local e={
unpack_int(),
unpack_int(),
kind=unpack_int(),
c=unpack_int()
}
if e.kind==0 then
e.n,e.scale=unpack_int(),unpack_float()
end
add(lod.e,e)
end)
add(model.lods,lod)
end)
all_models[name]=model
end)
end
unpack_array(function()
add(stars,{unpack_float(),unpack_float(),unpack_float()})
end)
unpack_models()
function trapezefill(l,dl,r,dr,start,finish)
local l,dl={
l[1],l[3],l[4],l[5],
r[1],r[3],r[4],r[5]},{
dl[1],dl[3],dl[4],dl[5],
dr[1],dr[3],dr[4],dr[5]}
local dt=1/(finish-start)
for k,v in pairs(dl) do
dl[k]=(v-l[k])*dt
end
if start<0 then
for k,v in pairs(dl) do
l[k]-=start*v
end
start=0
end
local mx,my,cx,cz=tex_src.x,tex_src.y,cam.pos[1],cam.pos[3]
for j=start,min(finish,30) do
local len=l[5]-l[1]
if len>0 then
local w0,u0,v0=l[2],l[3],l[4]
local dw,du,dv=shl(l[6]-w0,2)/len,shl(l[7]-u0,2)/len,shl(l[8]-v0,2)/len
for i=l[1],l[5],4 do
local sx,sy=(u0/w0)%32,(v0/w0)%32
local c=sget(mx+band(sx*32-cx,31),my+band(sy*32-cz,31))
if c!=0 then
fillp(dither_pat[c+1])
rectfill(i-2,j,i+1,j)
end
u0+=du
v0+=dv
w0+=dw
end
end
for k,v in pairs(dl) do
l[k]+=v
end
end
end
function tritex(v0,v1,v2)
local x0,x1,x2=v0[1],v1[1],v2[1]
local y0,y1,y2=v0[2],v1[2],v2[2]
if(y1<y0)v0,v1,x0,x1,y0,y1=v1,v0,x1,x0,y1,y0
if(y2<y0)v0,v2,x0,x2,y0,y2=v2,v0,x2,x0,y2,y0
if(y2<y1)v1,v2,x1,x2,y1,y2=v2,v1,x2,x1,y2,y1
local v02,mt={},1/(y2-y0)*(y1-y0)
for k,v in pairs(v0) do
v02[k]=v+(v2[k]-v)*mt
end
if(x1>v02[1])v1,v02=v02,v1
trapezefill(v0,v1,v0,v02,y0,y1)
trapezefill(v1,v2,v02,v2,y1,y2)
fillp()
end
__gfx__
00000000fff7777f49777777777777e25fffffff666666666666666666666666000000000000000056777677ffffffffffffffff666666667777777770ffffff
00000000ff7fffffffffffffffffffff55ffffff666666666666666666666666001100010100001d77677777fffffffffff66666777777771c66666660ffffff
00000000f7ffffffff3b77777777d5ff555fffff000000000000000000000000000000002280002e10507677ffffffff6667777755555555cc66666660ffffff
000000007fffffffffffffffffffffff55ffffff0000077707770777007700770000000053b0003b77077777ffffff667775555511111111c777777760ffffff
00000000ffffffffffff1c7777c1ffff5fffffff000007000070070007000700000000002490004556777677ffff667755511111000000001777777760ffffff
00000000ffffffffffffffffffffffffffffffff000007700070077007000777000000005560005677677777ffff77551110000000000000c555555560ffffff
00000000ffffffffffffffffffffffffffffffff000007000070070007070007015600565670006d10507677ffff55110000000000000000c555555560ffffff
00000000ffffffffffffffffffffffffffffffff000007770070077707770770567706775770007677077777ffff11000000000066666666cc05550660ffffff
00222222ffffffffffffffff77777fffffbfffffc000000cff222fffffffffff128802882880008e22222200ffff000000066666666666661c10001660ffffff
02888888fffffffffffffffff777fffffbffffffccccccccf2e7e2ffff0fffff449a054929a0009a88888820ffff000066666666666666667710001660ffffff
28886788ff555fffffffffffff7fffffbbbbbbbb000000002ee7ee2ff00fffff49a7009a4aa000a788678882ffff006666666000000000007751115660ffffff
28860078ff555ffffffffff0fffffffffbffffffcc0000002ee7ee2f000fffff033b003b3bb000b686007882ffff666666666000000000006765556660ffffff
28860068ff555fffffffff00ffffffffffbfffff0c00cc002ee7ee2ff00fffff011c000c1cc000cd86006882ffff666666666000000000007766666660ffffff
28886688fffffffffffff000ffffffffffffffff0c00c0c0f2e7e2ffff0fffff000000005d6000d688668882ffff666666666000000000007766666660ffffff
28888888fffffffffff00000ffffffffffffffff0c00c0c0ff222fffffffffff000000002ed000ef88888882ffff666666666000000000006766666660ffffff
28282828ffffffff00000000ffffffffffffffffccc0c0c0ffffffffffffffff000000005f7000f682828282ffff66666666600000000000ddddddddd0ffffff
22222222ff7ffffffff0000000000000777fffff777ffffffbfffffffffffffffff00000fff00000000fffffffff6666666660000000000077777777cccccccc
8888888877777ffffff0000000000c007fffffff77ffffffbbbfffffffcccfffff00ccc0ff000cc0000fffffffff6666666660ffffffffff1c666666cccccccc
88888888ff7fffffff000000000000c0ff7fffff7ffffffffbfffffffcfffcfff000c0c0f000c000000fffffffff6666666660ffffffffffcc666666cccccccc
88888888ff7fffffff000000cccccccc777fffff777ffffffffffffffcfcfcff0000cc000000c000000fffffffff6666666660ffffffffffcc666666cccccccc
88888888f777ffffff000000000000c0fffffffffffffffffffffffffcfffcfff000c0c0f000c0c0cccfffffffff6666666660ffffffffff1c666666cccccccc
88888888fffffffff000000000000c00ffffffffffffffffffffffffffcccfffff00c0c0ff00ccc0cccfffffffff6666666660ffffffffffcc666666cccccccc
88888888fffffffff000000000000000fffffffffffffffffffffffffffffffffff00000fff00000c0cfffffffff6666666660ffffffffffcc655566cccccccc
28282828ffffffff00000000ffffffffffffffffffffffffffffffffffffffffffffffffffffffffc0cfffffffff6666666660ffffffffffcc511156cccccccc
aaaaaaaa99999999444444442222222277ffffff7f7fffffff222fffff222ffffff00000fff0000033333333ff000000666660ff0000ffff1c10001677777777
aaaaaaaa9999999944444444233233227f7fffff7f7ffffff2eee2fff2eee2ffff00c0c0ff00c0c033333333ff000000666660ff0000ffff7710001677777777
aaaaaaaa9999999944444444232332327f7fffff777fffff2eeeee2f2eee7e2ff000c0c0f000c0c033333333ff005555666660ff5550ffff770ddd0677777777
aaaaaaaa9999999944444444223323327f7fffff777fffff2777772f2ee7ee2f00000c000000ccc033333333ff005666666660ff6650ffff67ddddd677777777
aaaaaaaa999999994444444423323322ffffffffffffffff2eeeee2f2e7eee2ff000c0c0f00000c033333333ff005555666660ff5550ffff7ddddddd77777777
aaaaaaaa999999994444444423233232fffffffffffffffff2eee2fff2eee2ffff00c0c0ff00ccc033333333ff005555666660ff5550ffff7555555577777777
aaaaaaaa999999994444444422332332ffffffffffffffffff222fffff222ffffff00000fff0000033333333ff001111666660ff1110ffff6555555577777777
aaaaaaaa999999994444444422222222ffffffffffffffffffffffffffffffffffffffffffffffff33333333ff000000666660ff0000ffffd111111177777777
1468988410000000000000000000000000066666666666666666666666666666ffeaaceb8877642467678bfb7433338cffff6666666660ffffffffffffffffff
67affffa50000000000000000000013366666666666666666666666666666666cdcffffd82333101333469b963000159ffff6666666660fff000000ff000000f
9bfffffc920000000000000000001467666660000000000000000000000000009bffffffc51001333234777654332467ffff6666666660fff070000ff000070f
ccfffffeb4000000000000000000369b66666007700777070700700000000007ccfffffffa411467787777445676779bffff0000000000fff007070ff070700f
cbdffeccb510000000000000000037bf66666007070707070707700000000007cbdffffffe73369bcccb96349cea9abfffff0000000000fff000770ff077000f
aadfeb8562000000000000000000369b66666007070777070700700000000007aadffffffd7337bfeeefb747dfffb99bffff0000000000fff007770ff077700f
aabfc82000000000000000000000146866666007070707070700700000000007aacfffedc963369bcccba99cffffa768ffff0000000000fff000000ff000000f
cdffc50000000000000000000000014966666007070707007007770000000007ffffffdca64247987878aabefffd724affff0000000000ffffffffffffffffff
efffc60000200000000000000000014966666666666666666666666666666666ffffffca6344689742369aefffc9415dffff0000000000ffffffffffffffffff
ffea852002520000000000000000036c66666666666666666666666666666666ffffffb632889b9630037bffed97239fffff0000000000fff000000ff000000f
cb93034558875444331000000000049c70000000000000000000000000000000fffe9aa968befffb631369bbdca745cfffff0000000000fff007770ff077700f
86300069ccdb9899964100000000168970000ee0000000007007770077000000ffc763adffffffffc6424679aab979bfffff0000000000fff000770ff077000f
43000016aabdcccec96300000000347670000e0e0e0000000700700700000000aa64115dffffffffd96313368bfba78affff0000000000fff007070ff070700f
01000000368cfffffb730001333134547000eeeeeee0000007007007770000003431036cfffffffffb7300049cea9755ffff0000000000fff070000ff000070f
134641000369bcccb96300146764433270000e0e0e00000007007000070000001346448ffffffffeec940015adda8432ffff0000000000fff000000ff000000f
576763200146778776410169cc96433470000eee000000007707770770000000676767cffffffffedda51169dfca9998ffff0000000000ffffffffffffffffff
88986410001333233310149efeb73266ff0000000000ffff6666666666666666d99868bfffffffcccea6449efeccdfffffffffffffffffff000666666666ffff
aa96310000000000000036cffc962036ff0000070000ffff6666666666666666fe96348effffc9adefc766cffccfffff66666fffffffffffff0666666666ffff
ba73000000000000000037cffc830005ff0000575000ffff0000000000000000ff830369baa977bdffd767cffcbdffff77777666ffffffffff0666666666ffff
56630000000000000000369cdc910000ff0005575500ffff7770077000007770ff9301467654368dffc879cddccaffff5555577766ffffffff0666666666ffff
034100000000000000001468abb60000ff0005555500ffff7070700000007070fb71001346458cfffeb87bccbbcbdfff111115557766ffffff0666666666ffff
001000000000000000000136aee96000ff0005555500ffff7700700000007700a6400001469ffffffa999cccdeeadcff000001115577ffffff0666666666ffff
000000000000000000000003affeb300ff0001555100ffff70707070000070709720000369fffffff978bfbadffec77a000000001155ffffff0666666666ffff
0000000000000000000000039fffe700ff0000111000ffff7070777000007770a74100037bfffffff6469b99cfffe979000000000011ffffff0666666666ffff
1000000000000001333100017cffea63666670ff666660ffd56660ff70000000c963000369fffffff64567658cffedcc666660000000ffffff066666ffffffff
41000000000000279a741000279bba86666660ff666660ffd56660fffffffffffc730001469ffffffb768995379bbdff666666660000ffffff066666f000000f
630000000133447cced7300001369ab9666660ff666660ffd56660fffffffffffc6300001468cdffdeecddda5369ceff000666666600ffffff066666f000000f
73000000146899989bea300000037bfb666660ff666660ffd56660ffffffffffff610133469bca99ceffffffa76adfff000666666666ffffff066666f000000f
63000000369ec96469c93000000369b9666660ff666660ffd56660ffffffffffff921467aefffd88cfffffffd99effff000666666666ffffff066666f000000f
4100000037bfc8404897100000014676666660ff666660ffd56660ffffffffffffc6369bfffffea6dfffffffdabfffff000666666666ffffff066666f000000f
10000000236bb9646642000000001333666660ff666660ffd56660ffffffffffffe637bfffffffcbffffffffc89bafff000666666666ffffff066666f000000f
01333112010255321000000000000000666660ff6666d0ffd56660fffffffffffff967adcdcdeb98ab9adffd87676adf000666666666ffffff066666ffffffff
03b7f9b7597978b7a919763839f93877f7f8c9766839180a08e8d9f7674826d6794778a919c7f846380ae747d9a70a3838097856f70a18366857080a08e70a08
397876c6694768f968e719b9c8e9087619b858f9b72948a969986989591867e85637399667e968080a08080a08c70a38b8c9c8662978f70a0838f9b746d8a8e9
b8c706382849c8690a18c747c9b8c70a387030c0b1f1031004402064f30104000400040f04000400f3010400d90c040f0400d90c04000400040004000400b800
04000400d90c04000400b800f30a0400d20404060400d204f3070400320e04090400320ef3010400630a040f0400630a04000400630a04000400320e040f0400
730e54450400730e540f040083e774030400c41874dc0400d402540f0400361e64070400630a040f0400e58e040f040016e2540f040066e225070400d4020400
0400732e04000400930c04c904007304548f0400730464490400730e64490400461e04870400f58a548e040056d004870400d55135180400850c451c04007508
3518040075083518140f7508451c140f75083518140f850c451c140f850c451c0400850c2507040095e074dc040095e07403040095ea64dc040066e274030400
56cc74030400730674dc0400d49b74dc04008567143e040063a2143e0400834335182403850c451c2403850c451c2403750835182403750835182404850c451c
24047508451c2404850c351824047508a3060400f40aa3063400f44bb30a0400f40ab30a24fff41cc30e0400f40ac30e24fff4fce3020400f40ae30224eff4cd
80001040a2527282001040b2c252a2d01040b2a273830000408373a393d01040829293a300104082726292001040c2839362d01040a282a3738006080808080a
08080a080a080808060808060a0808060808323010007023a950600060050a70800080620a90a00070200ab0c00070200a102000b0e10a30400080e10af00100
70e10a234100c01138613100c03238a19100c06038816100c0603851b100c09038422200b08038d1c100b06038e1f100b01138120200b00938223200b0913811
2100c040382040007023a913f200c0a038d2e200c09038e07100c04038b1d200c0a03803a100c02038334300a09338536300a0b03873b3408083d34080a3e340
8093c34080f304108014241080344410805464108060f30104000400040f04000400f3010400d90c040f0400d90c04000400630a04000400320e000050301000
7023a9102000b0e10a30400080e10a50600070e10a2040007023a930e0f142101004d02054e31d04001403e3e9040004bfe314040004dbd3dd04000450d31f04
00f3d2e3c80400e36ff3b10400e3dcf3880400e3bf04a20400f380040a0400f3d104af0400f3f304cf0400f30b1432040004b3049804001424f3ed040014e5d3
da0400e3a3d33804001462f31a0400244424e20400240424960400e3eff30a0400d303f3bd0400f37ff31e0415f3aff36e04000471f39e04150401f3bf0400f3
cef38f0415f32f0460040004b0040004150480f3090400f37ff3090463f37ff35a04000401f35a04630401f39a0400f31ef39a0463f31ef3fb0400f3aff3fb04
63f3aff3ab040004a5f3ab043204a5f31a04000407f31a04320407f30d04000437f30d04320437f37b04000498f37b04320498e367040004db14130400f30bd3
e8040014e324370400f34104340400f310f36f04001475f37b04002494f38b0400d392e3ca0400e36f048a04001424d3ab0400e3a2245304002423f31e0435f3
aff39e04350401f38f0435f32f040004350480f3090483f37ff35a04830401f39a0483f31ef3fb0483f3aff3ab045204a5f31a04520407f30d04520437f37b04
520498f0001040617191810010408191d1c1001040c1d1b1a1001040a1b17161002040e1f1120200204002125242002040425232220020402232f1e100304062
7292820030408292d2c2003040c2d2b2a2003040a2b2726200004072b2d292000040f132521200004071b1d191f02628b8b828e9e92857572826860859590889
8908b6b60886b608868608595908898908b6080a08080a08080a08d220100090700a30200090b00a40300090510a50400090610a60500090010a70600090f00a
80700090c00a90800090010aa0900090c00ab0a00090a00ac0b00090b00ad0c00090e00ad0e00090f10af0e00090110a10f00090b10a60e00090e40a30c00090
b40a90f00090c30a60010090d10a30110090610af0210090810ae0310090130ac0410090920a90510090130ae2f20090b40ae2030090b10af2130090420a2333
0090c30a33430090910a23530090130a63730090e40a63830090020a73930090e20ad1d34080c3b14080d254408044b2408091b340809234408071a340807224
408032044080e3f140805214408012f3408011e31d04001403e3740400047cd3dd04000450d31f0400f3d2f3b10400e3dcf3880400e3bf04af0400f3f3143204
0004b30439040014c3f38e040014c5d37d0400e330d37804001413f3aa0400242524920400240324870400f36204430400f3c0f3ea0400d32300001110200090
300a30200090400a40300090400a60500090200a80900090600aa0900090300a10a00090600a40500090600a20f00090710aa0010090c00a90b00090610a20c0
0090400aa0d00090500a90e00090900a70800090500a60700090800a01110090a00a4021d191f010100800105156080400a52815410400040035f10400d4d5f4
18040064f8757d0400d4983660040064d756520400449af558040054ba2656040024c6e59a04003401e4670400d427c4bf0400c4c3a461040084d394a5040044
aaf5d40400252c8564040095de65dd040095b3452b0400257935600400150865250400557c169204007491000021503020104030201020402010f05020107060
201080a0201051802010a090201090702010c0b00090a00ad0c00090910ae0d00090310a10f0201011010090800a41110090210a31210090a00a21410090210a
60512010708191f110d041211010080010a034da0400f32a148b0400c306a3a70400d34dd30b040034bb2405040024d6f32f340e042c043e343a043a146434a8
f3aff30834cff3bb04db34caf314600010401080a02000104020a090300010403090604000104040607050001040507080100010506090a0807060791927b739
66b659b88809b99909c888f9080040e13141b11020044004022042f38c0400f34ff38c040004c004700401040104700401f30ff30c0401f30ff30c0401040104
b1040004c004b10400f34f04020401040104020401f30ff38b04000400049004d1f33ff38a04010400049004d104d004e104d104d004e104d1f33f046104d1f3
df04610492f3df046104d1043004610492043004d104d1f3df04b10492f3df04d104d1043004b104920430046004a1f3ce04600412f3ce046004a10441046004
12044104d004a1f3ce04d00412f3ce04d004a1044104d004120441f38a0421040004600422f3ce04600422044104b3040004009100105050a09060d000204030
40c0e00010401050d0b0001040702060900010407090a080f020403090a040001040a0501080002040e0c001f00010406020b0d00020409030e0f0002040a090
f00100204040a001c000404011214131004040314181710040407181615100404051612111f040403171511100404081412161d0304091a1c1b1d03040b1c102
f1003040f102e1d1d03040d1e1a191003040b1f1d19100304002c1a1e110103070804291080a080648080717960887f9f97708080608088716080a0807177908
88f90a480808881606080808080a0a4808080806080608080a0806080808080a0a0808080806080608080a08080a0830c13240b022a14080d012407031f38c04
00f34ff38c040004c004700401040104700401f30ff30c0401f30ff30c0401040104b1040004c004b10400f34f04020401040104020401f30ff38b0400040004
9004d1f33ff38a04010400049004d104d004e104d104d004e104d1f33f049004f104d0049004f1f33ff38a04210400c000005050a09060d00000403040c0e000
00401050d0b0000040702060900000407090a080f000403090a040000040a0501080000040e0c001f00000406020b0d00000409030e0f0000040a090f0010000
4040a001c0c0080a080648080717960887f9f97708080608088716080a080717790888f90a480808881630e01140b021c04080d031407050224191f0f1032004
4004042062240d34e4f3f9e34a049cf3f9e3c8548af3f9240d34e404d3e34a049c04d3e3c8548a04d304000400040204c10400f30f040034040402f34e0400f3
0ff3cd34c1f30df3cd3446f30df3ae34a20406f3ae34650406044234c1f30d04423446f30d046134a2040604613465040604c13404f30ff34e3404f30ff3ae34
66040604613466040604433403f38c240d34e4f3db0417247ff3dd044334e4f3dbf38d34b1f38ce34a049cf3dbf3883420f3ddf32f34c0f3dbf34f3457f38ce3
c8548af3db0470347cf3ddf3ad3466f3dbf37e3472f30af37e3495f30a04913472f30a04913495f30a91f03030302010f03030604050f0304020306050f03040
10205040f0304030104060002040a0419070002040803141a000204070903180001040b0c0e0d0001040d0e02111001040112101f0001040c0b03242001040d0
11f0b000104021e0c0010020304131900000409181a1710000409181a171000040d1c1e1b1000040d1c1e1b1000040120222f1000040120222f1001040526242
32001040b0f0523200104001c04262001040f00162529108080608080a06f708195608f8c908460809080806c9080906083808080a0a0838160897080638080a
38080a0808572608b8e977582698b7e998582677b7e908080608169708f997f90897202161408051e04080500400f30f040104e0f30ff38f0400140e0400f32f
f30ff38f0400148f04003000003040301000003020304000003010302030461809081806c91809103050408040c0b1f140031004402040f30704000400040904
000400f3070400870404090400870400004030100070e1a9102000b0210a30400080210a20400070e1a92004000400040004000400870400001020100070e1a9
__gff__
0000000000000000000000000000000000000000000000000000000000000000000000000000000000000000000000020000000100000000000000000000000000000000000000000000000000000000000000000000000000000000000000000000000000000000000000000000000000000000000000000000000000000000
0000000000000000000000000000000000000000000000000000000000000000000000000000000000000000000000000000000000000000000000000000000000000000000000000000000000000000000000000000000000000000000000000000000000000000000000000000000000000000000000000000000000000000
__map__
0b0c0d0d0d0d0d0d0d0d0d0d0d0d0d0d0d0d0d0d0d0d0d0d0d0d0d0d0d0d0d0d6c6d3a3a3a3a3a3a3a3a3a3a3a3a3a3a3a3a3a3a3a3a3a3a3a3a3a3a3a3a3a3a3a3a3a3a3a3a3a3a3a3a3a3a3a3a3a3a3a3a102020202020202020202020201a0000000000000000000000000000000000000000000000000000000000000000
1b4445461d1d54551d4756571d67661d1d1d54551d1d1d071d1d1d05061d1d1d7c7d3a3a3a3a3a3a3a3a3a3a3a3a3a3a3a3a3a3a3a3a3a3a3a3a3a3a3a3a3a3a3a3a3a3a3a3a3a3a3a3a3a3a3a3a3a3a3a3a0a2f2f2f2f2f2f2f2f2f2f2f3f3f3f3f000000000000000000000000000000000000000000000000000000000000
2b2c2d2d2d2d772d2d2d2d2d2d2d2d2d2d2d772d2d2d2d2d2d2d2d2d2d2d2d2d6e6f3a3a3a3a3a3a3a3a3a3a3a3a3a3a3a3a3a3a3a3a3a3a3a3a3a3a3a3a3a3a3a3a3a3a3a3a3a3a3a3a3a3a3a3a3a3a3a3a0a3f3f3f3f3f3f3f3f3f3f3f3f3f3f3f000000000000000000000000000000000000000000000000000000000000
2b3c0000000000000000000000000000000000000000000000000000000000007e6f3a3a3a3a3a3a3a3a3a3a3a3a3a3a3a3a3a3a3a3a3a3a3a3a3a3a3a3a3a3a3a3a3a3a3a3a3a3a3a3a3a3a3a3a3a3a3a3a0a3f3f3f3f3f3f3f3f3f3f3f3f3f3f3f000000000000000000000000000000000000000000000000000000000000
2b3c0000000000000000000000000000000000000000000000000000000000007e6f3a3a3a3a3a3a3a3a3a3a3a3a3a3a3a3a3a3a3a3a3a3a3a3a3a3a3a3a3a3a3a3a3a3a3a3a3a3a3a3a3a3a2f2f2f3a3a3a0a3f3f3f3f3f3f3f3f3f3f3f3f3f3f3f000000000000000000000000000000000000000000000000000000000000
2b740000000000000000000000000000000000000000000000000000000000007e6f3a3a3a3a3a3a3a3a3a3a3a3a3a3a3a3a3a3a3a3a3a3a3a3a3a3a3a3a3a3a3a3a3a3a3a3a3a3a3a3a3a3a2f2f2f2f3a3a0a3f3f3f3f3f3f3f3f3f3f3f3f3f3f3f000000000000000000000000000000000000000000000000000000000000
2b750000000000000000000000000000000000000000000000000000000000007e6f3a3a3a3a3a3a3a3a3a3a3a3a3a3a3a3a3a3a3a3a3a3a3a3a3a3a3a3a3a3a3a3a3a3a3a3a3a3a3a3a3a2f2f2f2f2f2f3a0a3f3f3f3f3f3f3f3f3f3f3f3f3f3f3f000000000000000000000000000000000000000000000000000000000000
2b3c00000000000000000000000000000000000000000000000000000000000064653a3a3a3a3a3a3a3a3a3a3a3a3a3a3a3a3a3a3a3a3a3a3a3a3a3a3a3a3a3a3a3a3a3a3a3a3a3a3a3a2f2f2f2f2f2f2f2f0a3f3f3f3f3f3f3f3f3f3f3f3f3f3f3f000000000000000000000000000000000000000000000000000000000000
2b7600000000000000000000000000000000000000000000000000000000000064653a3a3a3a3a3a3a3a3a3a3a3a3a3a3a3a3a3a3a3a3a3a3a3a3a3a3a3a3a3a3a3a3a3a3a3a3a3a3a3a2f2f2f2f2f2f2f2f0a3f3f3f3f3f3f3f3f3f3f3f3f3f3f3f000000000000000000000000000000000000000000000000000000000000
2b760000000000000000000000000000000000000000000000000000000000003b3d3a3a3a3a3a3a3a3a3a3a3a3a3a3a3a3a3a3a3a3a3a3a3a3a3a3a3a3a3a3a3a3a3a3a3a3a3a3a3a2f2f2f2f2f2f2f2f2f0a3f3f3f3f3f3f3f3f3f3f3f3f3f3f3f000000000000000000000000000000000000000000000000000000000000
2b760000000000000000000000000000000000000000000000000000000000003b3d3a3a3a3a3a3a3a3a3a3a3a3a3a3a3a3a3a3a3a3a3a3a3a3a3a3a3a3a3a3a3a3a3a3a3a3a3a3a2f2f2f2f2f2f2f2f2f2f0a3f3f3f3f3f3f3f3f3f3f3f3f3f3f3f000000000000000000000000000000000000000000000000000000000000
4c4d0000000000000000000000000000000000000000000000000000000000007e6f3a3a3a3a3a3a3a3a3a3a3a3a3a3a3a3a3a3a3a3a3a3a3a3a3a3a3a3a3a3a2f2f3a3a3a3a2f2f2f2f2f2f2f2f2f2f2f2f00000000000000000000000000000000000000000000000000000000000000000000000000000000000000000000
5c5d0000000000000000000000000000000000000000000000000000000000007e6f3a3a3a3a3a3a3a3a3a3a3a3a3a3a3a3a3a3a3a3a3a3a3a3a3a3a3a3a3a2f2f2f2f3a3a3a3a2f2f2f2f2f2f2f2f2f2f2f00000000000000000000000000000000000000000000000000000000000000000000000000000000000000000000
000000000000000000000000000000000000000000000000000000000000000000003a3a3a3a3a3a3a3a3a3a3a3a3a3a3a3a3a3a3a3a3a3a3a3a3a3a3a3a2f2f2f2f2f2f3a3a3a3a2f2f2f2f2f2f2f2f2f2f00000000000000000000000000000000000000000000000000000000000000000000000000000000000000000000
000000000000000000000000000000000000000000000000000000000000000000003a3a3a3a3a3a3a3a3a3a3a3a3a3a3a3a3a3a3a3a3a3a3a3a333a3a2f2f2f2f2f2f2f3a2f3a3a2f2f2f2f2f2f2f2f2f2f00000000000000000000000000000000000000000000000000000000000000000000000000000000000000000000
000000000000000000000000000000000000000000000000000000000000000000003a3a3a3a3a3a3a3a3a3a3a3a3a3a3a3a3a3a3a3a3a3a3a3a3a3a3a2f2f2f2f2f2f2f2f3a2f2f2f2f2f2f2f2f2f2f2f2f00000000000000000000000000000000000000000000000000000000000000000000000000000000000000000000
000000000000000000000000000000000000000000000000000000000000000000003a3a3a3a3a3a3a3a3a3a3a3a3a3a3a3a3a3a3a3a3a3a3a3a3a2f2f2f2f2f2f2f2f2f2f2f2f2f2f2f2f2f2f2f2f2f2f2f00000000000000000000000000000000000000000000000000000000000000000000000000000000000000000000
000000000000000000000000000000000000000000000000000000000000000000003a3a3a3a3a3a3a3a3a3a3a3a303030303a3a3a3a3a3a3a3a2f2f2f2f2f2f2f2f2f2f2f2f2f2f2f2f2f2f2f2f2f2f2f2f00000000000000000000000000000000000000000000000000000000000000000000000000000000000000000000
000000000000000000000000000000000000000000000000000000000000000000003a3a3a3a3a3a3a3a3a3a303031313130303a3a3a3a3a3a2f2f2f2f2f2f2f2f2f2f2f2f2f2f2f2f2f2f2f2f2f2f2f2f2f00000000000000000000000000000000000000000000000000000000000000000000000000000000000000000000
000000000000000000000000000000000000000000000000000000000000000000003a3a3a3a3a3a3a3a3a30303031323231303a3a3a3a2f2f2f2f2f2f2f2f2f2f2f2f2f2f2f2f2f2f2f2f2f2f2f2f2f2f2f00000000000000000000000000000000000000000000000000000000000000000000000000000000000000000000
000000000000000000000000000000000000000000000000000000000000000000003a3a3a3a3a3a3a3a3a30303031313131303a3a3a2f2f2f2f2f2f2f2f2f2f2f2f2f2f2f2f2f2f2f2f2f2f2f2f2f2f2f2f00000000000000000000000000000000000000000000000000000000000000000000000000000000000000000000
000000000000000000000000000000000000000000000000000000000000000000003a3a3a3a3a3a3a3a3a3a30303031303a3a3a3a2f2f2f2f2f2f3a3a2f2f2f2f2f2f2f2f2f2f2f2f2f2f2f2f2f2f2f2f2f00000000000000000000000000000000000000000000000000000000000000000000000000000000000000000000
000000000000000000000000000000000000000000000000000000000000000000003a3a3a3a3a3a3a3a3a3a3a3a30303a3a3a3a3a2f2f2f2f2f2f3a3a3a2f2f2f2f2f2f2f2f2f2f2f2f2f2f2f2f2f2f2f2f00000000000000000000000000000000000000000000000000000000000000000000000000000000000000000000
000000000000000000000000000000000000000000000000000000000000000000003a3a3a3a3a3a3a3a3a3a3a3a3a303a3a3a3a3a2f2f2f2f2f2f2f2f2f2f2f2f2f2f2f2f2f2f2f2f2f2f2f2f2f2f2f2f2f00000000000000000000000000000000000000000000000000000000000000000000000000000000000000000000
000000000000000000000000000000000000000000000000000000000000000000003a3a3a3a3a3a3a3a3a3a3a3a3a3a3a3a3a3a3a3a2f2f2f2f2f2f2f2f2f2f2f2f2f2f2f2f2f2f2f2f2f2f2f2f2f2f2f2f00000000000000000000000000000000000000000000000000000000000000000000000000000000000000000000
000000000000000000000000000000000000000000000000000000000000000000003a3a3a3a3a3a3a3a3a3a3a3a3a3a3a3a3a3a3a3a3a2f2f2f2f2f2f2f2f2f2f2f2f2f2f2f2f2f2f2f2f2f2f2f2f2f2f2f00000000000000000000000000000000000000000000000000000000000000000000000000000000000000000000
000000000000000000000000000000000000000000000000000000000000000000003a3a3a3a3a3a3a3a3a3a3a3a3a3a3a3a3a3a3a3a3a2f2f2f2f2f2f2f2f2f2f2f2f2f2f2f2f2f2f2f2f2f2f2f2f2f2f2f00000000000000000000000000000000000000000000000000000000000000000000000000000000000000000000
000000000000000000000000000000000000000000000000000000000000000000003a3a3a3a3a3a3a3a3a3a3a3a3a3a3a3a3a3a3a3a3a2f2f2f2f2f2f2f2f2f2f2f2f2f2f2f2f2f2f2f2f2f2f2f2f2f2f2f00000000000000000000000000000000000000000000000000000000000000000000000000000000000000000000
000000000000000000000000000000000000000000000000000000000000000000003a3a3a3a3a3a3a3a3a3a3a3a3a3a3a3a3a3a3a3a3a3a2f2f2f2f2f2f2f2f2f2f2f2f2f2f2f2f2f2f2f2f2f2f2f2f2f2f00000000000000000000000000000000000000000000000000000000000000000000000000000000000000000000
000000000000000000000000000000000000000000000000000000000000000000003a3a3a3a3a3a3a3a3a3a3a3a3a3a3a3a3a3a3a3a3a3a2f2f2f2f2f2f2f2f2f2f2f2f2f2f2f2f2f2f2f2f2f2f2f2f2f2f00000000000000000000000000000000000000000000000000000000000000000000000000000000000000000000
000000000000000000000000000000000000000000000000000000000000000000003a3a3a3a3a3a3a3a3a3a3a3a3a3a3a3a3a3a3a3a3a3a3a2f2f2f2f2f2f2f2f2f2f2f2f2f2f2f2f2f2f2f2f2f2f2f2f2f00000000000000000000000000000000000000000000000000000000000000000000000000000000000000000000
000000000000000000000000000000000000000000000000000000000000000000003a3a3a3a3a3a3a3a3a3a3a3a3a3a3a3a3a3a3a3a3a3a3a2f2f2f2f2f2f2f2f2f2f2f2f2f2f2f2f2f2f2f2f2f2f2f2f2f00000000000000000000000000000000000000000000000000000000000000000000000000000000000000000000
